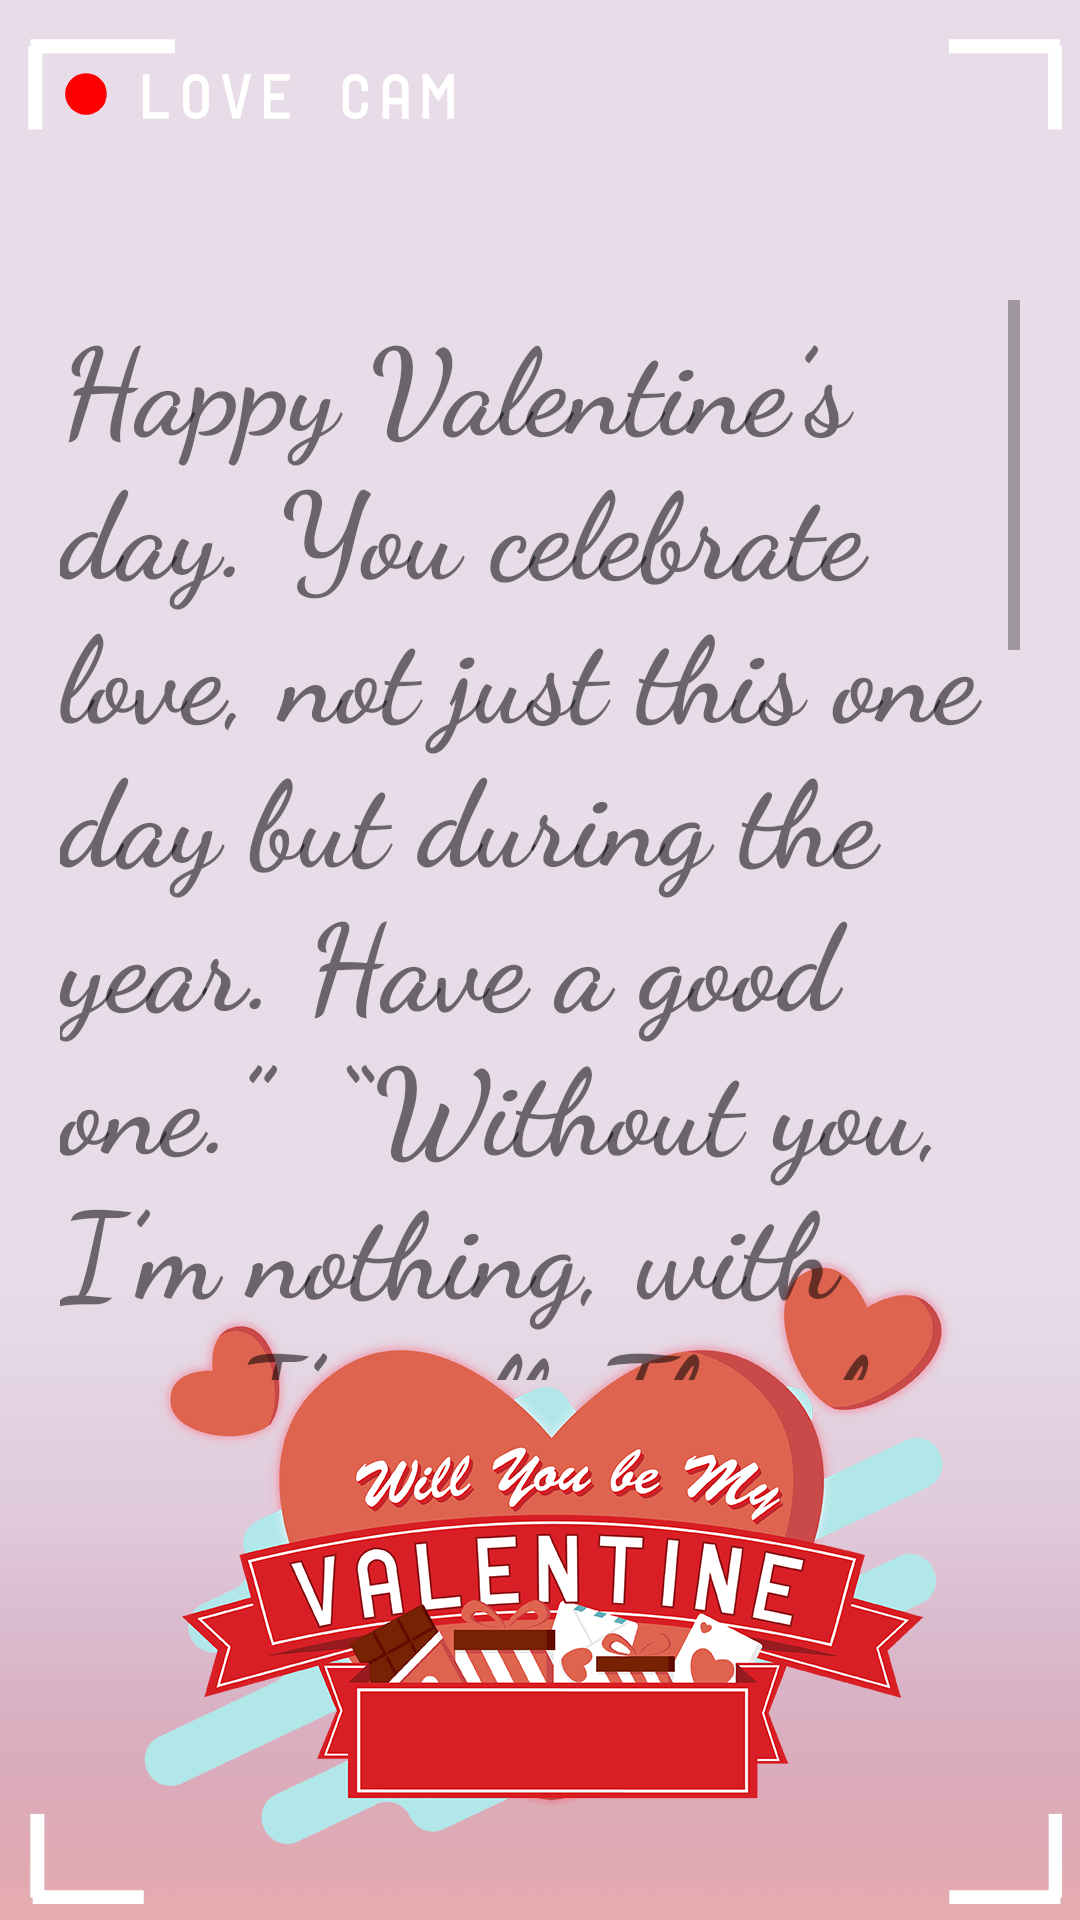

The Android layout XML behind this screen, and the referenced resources:
<!-- AndroidManifest.xml: application theme Theme.ValentinesDay -->
<!-- res/layout/activity_message.xml -->
<?xml version="1.0" encoding="utf-8"?>
<RelativeLayout xmlns:android="http://schemas.android.com/apk/res/android"
    xmlns:app="http://schemas.android.com/apk/res-auto"
    xmlns:tools="http://schemas.android.com/tools"
    android:layout_width="match_parent"
    android:layout_height="match_parent"
    tools:context=".message">


    <ImageView
        android:id="@+id/imageView"
        android:layout_width="match_parent"
        android:layout_height="match_parent"
        android:layout_weight="1"
        android:background="@drawable/mg" />

    <LinearLayout
        android:layout_width="match_parent"
        android:layout_height="wrap_content">

        <ScrollView
            android:layout_width="wrap_content"
            android:layout_height="match_parent"
            android:layout_marginLeft="20dp"
            android:layout_marginTop="100dp"
            android:layout_marginRight="20dp"
            android:layout_marginBottom="180dp">

            <TextView
                android:layout_width="match_parent"
                android:layout_height="wrap_content"
                android:textStyle="bold"
                android:fontFamily="cursive"
                android:text="Happy Valentine’s day. You celebrate love, not just this one day but during the year. Have a good one.”

“Without you, I’m nothing, with you I’m all. Thank you for being my everything. Happy Valentines Day!”

You are all that I ever wanted, and I am so glad you are mine — wishing the happiest day to my forever Valentine!”

“May you enjoy the joy of love on your life rather than be apart from the loved ones. Happy Valentine’s day.”"
                android:textSize="40dp" />


        </ScrollView>



    </LinearLayout>



</RelativeLayout>
<!-- resources referenced by this layout -->
<resources>
  <!-- drawable mg: png bitmap (drawable, 62580 bytes) -->
  <style name="Theme.ValentinesDay" parent="Theme.MaterialComponents.DayNight.DarkActionBar">
          
          <item name="colorPrimary">@color/purple_500</item>
          <item name="colorPrimaryVariant">@color/purple_700</item>
          <item name="colorOnPrimary">@color/white</item>
          
          <item name="colorSecondary">@color/teal_200</item>
          <item name="colorSecondaryVariant">@color/teal_700</item>
          <item name="colorOnSecondary">@color/black</item>
          
          <item name="android:statusBarColor">?attr/colorPrimaryVariant</item>
          
      </style>
  <!-- not gathered from this repository: default colours our renderer supplied (Android Studio template values) -->
  <color name="purple_500">#FF6200EE</color>
  <color name="purple_700">#FF3700B3</color>
  <color name="teal_200">#FF03DAC5</color>
  <color name="teal_700">#FF018786</color>
  <color name="black">#FF000000</color>
  <color name="white">#FFFFFFFF</color>
</resources>
